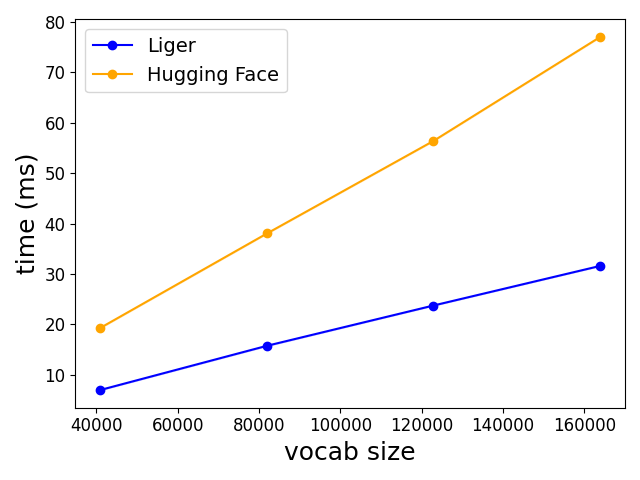

Source data for this figure (header and first rows):
V, Liger, Hugging Face
40960, 6.964, 19.29
81920, 15.73, 38.03
122880, 23.73, 56.41
163840, 31.59, 77.03
